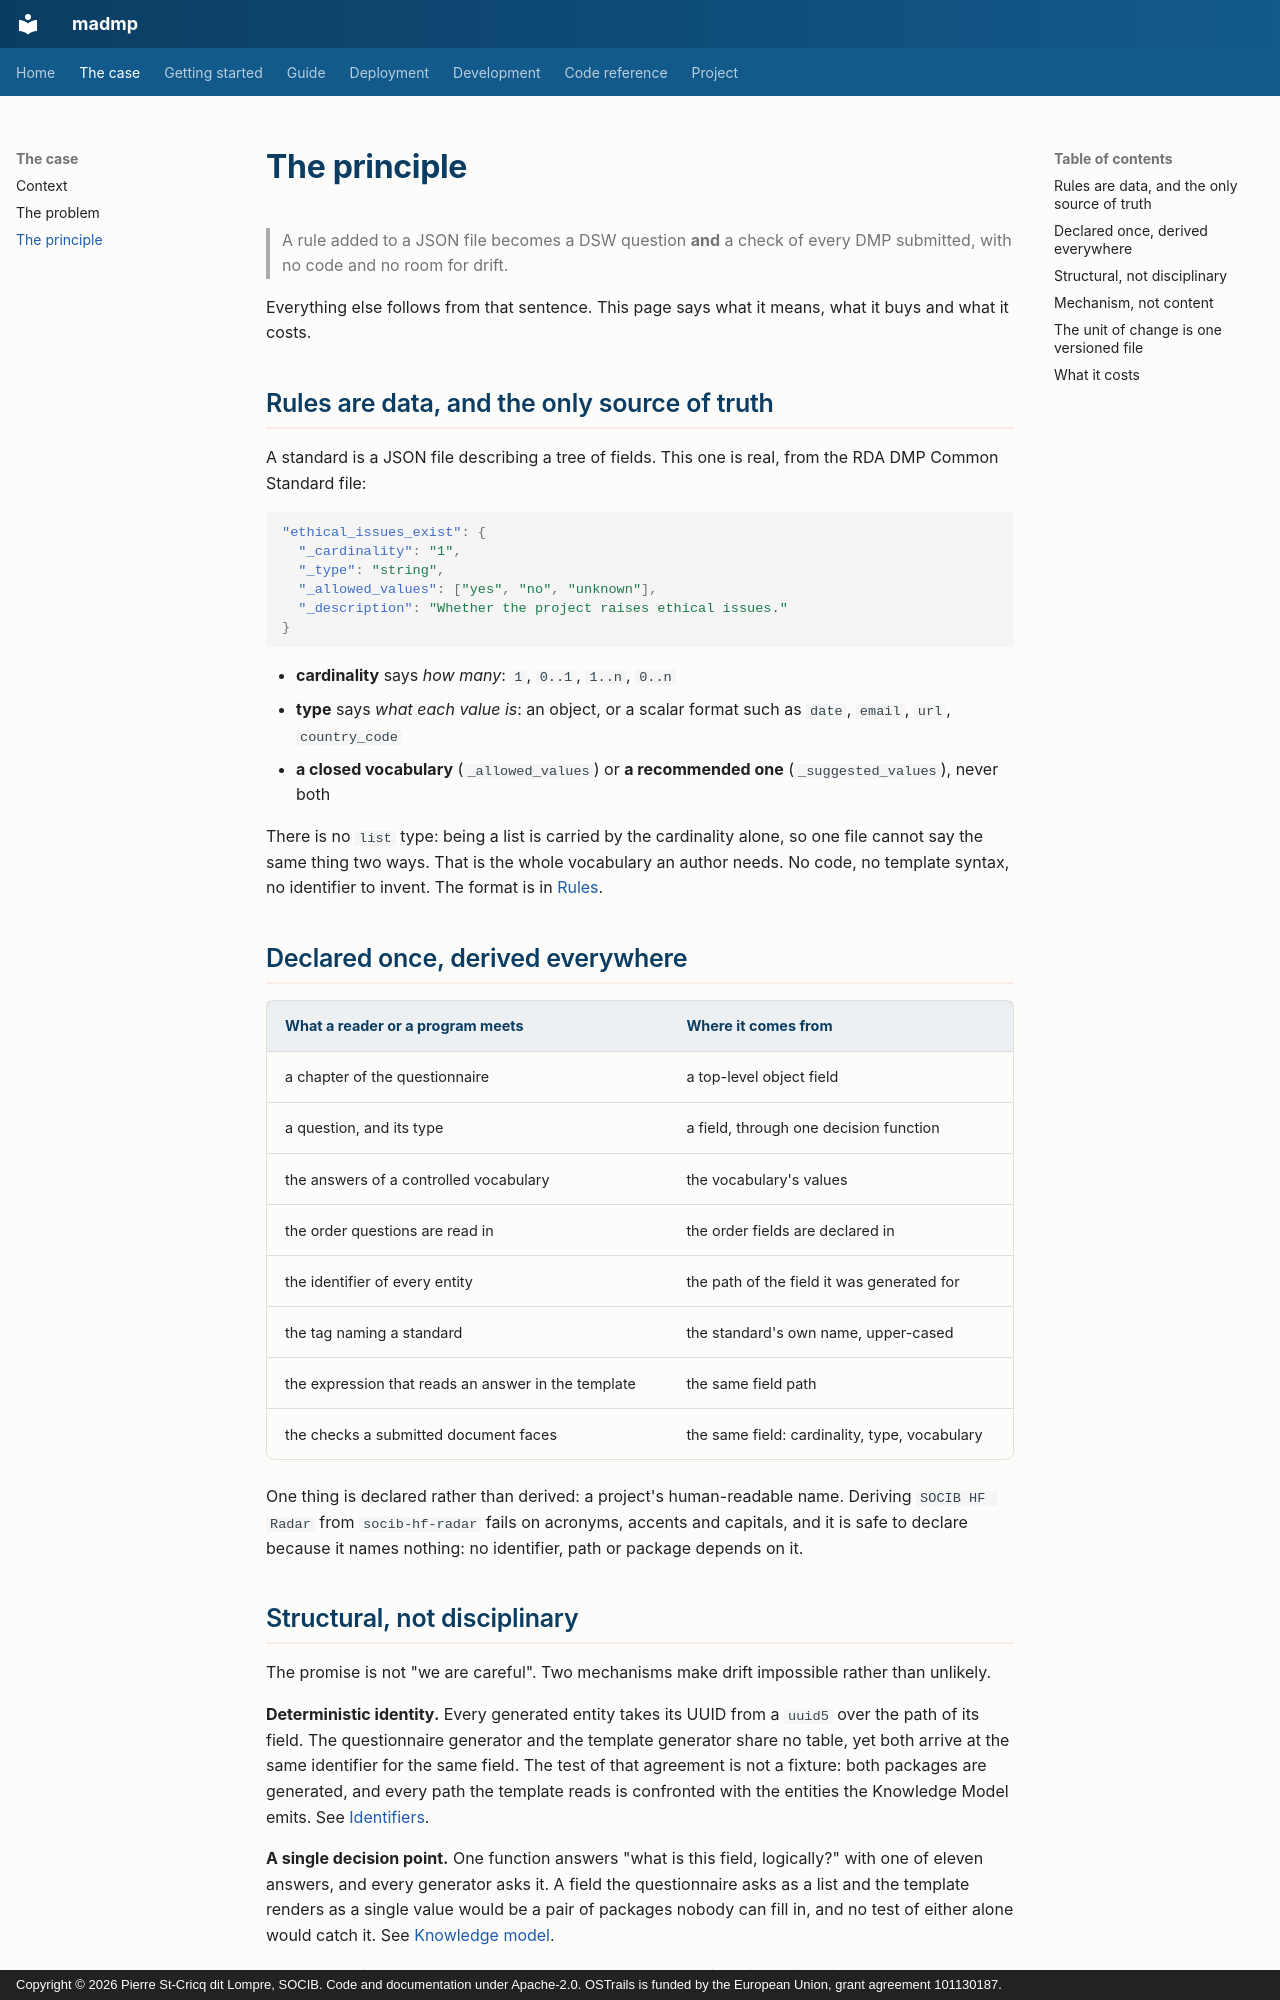

repository: pstcricq/ostrails-madmp · page: case/principle/index.html · generator: mkdocs · copyright: Copyright © 2026 Pierre St-Cricq dit Lompre, SOCIB. Code and documentation under Apache-2.0. OSTrails is funded by the European Union, grant agreement 101130187.

# The principle

> A rule added to a JSON file becomes a DSW question **and** a check of every DMP submitted, with no code and no room for drift.

Everything else follows from that sentence. This page says what it means, what it buys and what it costs.

## Rules are data, and the only source of truth

A standard is a JSON file describing a tree of fields. This one is real, from the RDA DMP Common Standard file:

```json
"ethical_issues_exist": {
  "_cardinality": "1",
  "_type": "string",
  "_allowed_values": ["yes", "no", "unknown"],
  "_description": "Whether the project raises ethical issues."
}
```

- **cardinality** says *how many*: `1`, `0..1`, `1..n`, `0..n`
- **type** says *what each value is*: an object, or a scalar format such as `date`, `email`, `url`, `country_code`
- **a closed vocabulary** (`_allowed_values`) or **a recommended one** (`_suggested_values`), never both

There is no `list` type: being a list is carried by the cardinality alone, so one file cannot say the same thing two ways. That is the whole vocabulary an author needs. No code, no template syntax, no identifier to invent. The format is in [Rules](../guide/rules.md).

## Declared once, derived everywhere

| What a reader or a program meets | Where it comes from |
|---|---|
| a chapter of the questionnaire | a top-level object field |
| a question, and its type | a field, through one decision function |
| the answers of a controlled vocabulary | the vocabulary's values |
| the order questions are read in | the order fields are declared in |
| the identifier of every entity | the path of the field it was generated for |
| the tag naming a standard | the standard's own name, upper-cased |
| the expression that reads an answer in the template | the same field path |
| the checks a submitted document faces | the same field: cardinality, type, vocabulary |

One thing is declared rather than derived: a project's human-readable name. Deriving `SOCIB HF Radar` from `socib-hf-radar` fails on acronyms, accents and capitals, and it is safe to declare because it names nothing: no identifier, path or package depends on it.

## Structural, not disciplinary

The promise is not "we are careful". Two mechanisms make drift impossible rather than unlikely.

**Deterministic identity.** Every generated entity takes its UUID from a `uuid5` over the path of its field. The questionnaire generator and the template generator share no table, yet both arrive at the same identifier for the same field. The test of that agreement is not a fixture: both packages are generated, and every path the template reads is confronted with the entities the Knowledge Model emits. See [Identifiers](../guide/identifiers.md).

**A single decision point.** One function answers "what is this field, logically?" with one of eleven answers, and every generator asks it. A field the questionnaire asks as a list and the template renders as a single value would be a pair of packages nobody can fill in, and no test of either alone would catch it. See [Knowledge model](../guide/knowledge-model.md).

The rule behind both: what several programs must answer identically lives in exactly one place.
